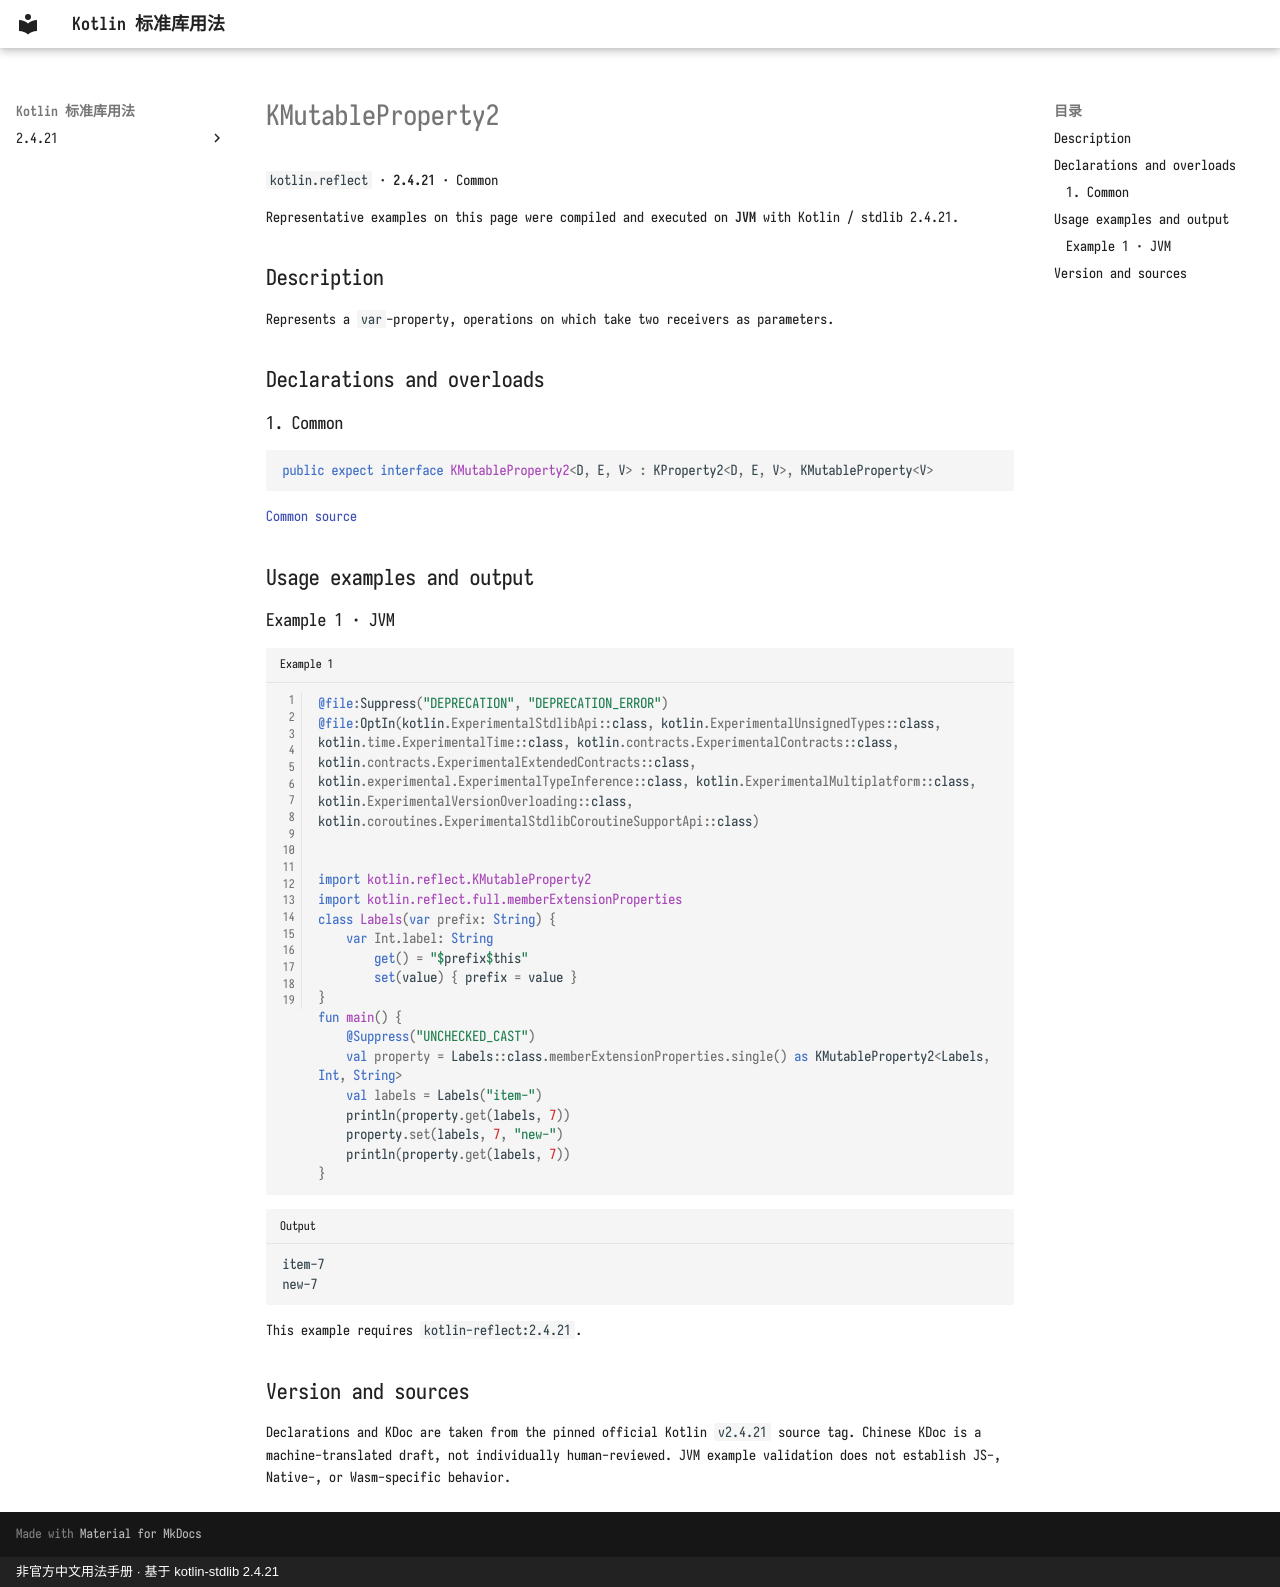

repository: oooooooko/kotlin-stdlib-docs · page: en/api/kotlin.reflect/kmutableproperty2--abfa705a/index.html · generator: mkdocs · copyright: 非官方中文用法手册 · 基于 kotlin-stdlib 2.4.21

# KMutableProperty2

`kotlin.reflect` · **2.4.21** · Common

Representative examples on this page were compiled and executed on **JVM** with Kotlin / stdlib 2.4.21.

## Description

Represents a `var`-property, operations on which take two receivers as parameters.

## Declarations and overloads

### 1. Common

```kotlin
public expect interface KMutableProperty2<D, E, V> : KProperty2<D, E, V>, KMutableProperty<V>
```

[Common source](https://github.com/JetBrains/kotlin/blob/v2.4.21/libraries/stdlib/src/kotlin/reflect/KProperty.kt#L108)

## Usage examples and output

### Example 1 · JVM

```kotlin title="Example 1" linenums="1"
@file:Suppress("DEPRECATION", "DEPRECATION_ERROR")
@file:OptIn(kotlin.ExperimentalStdlibApi::class, kotlin.ExperimentalUnsignedTypes::class, kotlin.time.ExperimentalTime::class, kotlin.contracts.ExperimentalContracts::class, kotlin.contracts.ExperimentalExtendedContracts::class, kotlin.experimental.ExperimentalTypeInference::class, kotlin.ExperimentalMultiplatform::class, kotlin.ExperimentalVersionOverloading::class, kotlin.coroutines.ExperimentalStdlibCoroutineSupportApi::class)


import kotlin.reflect.KMutableProperty2
import kotlin.reflect.full.memberExtensionProperties
class Labels(var prefix: String) {
    var Int.label: String
        get() = "$prefix$this"
        set(value) { prefix = value }
}
fun main() {
    @Suppress("UNCHECKED_CAST")
    val property = Labels::class.memberExtensionProperties.single() as KMutableProperty2<Labels, Int, String>
    val labels = Labels("item-")
    println(property.get(labels, 7))
    property.set(labels, 7, "new-")
    println(property.get(labels, 7))
}
```

```text title="Output"
item-7
new-7
```

This example requires `kotlin-reflect:2.4.21`.

## Version and sources

Declarations and KDoc are taken from the pinned official Kotlin `v2.4.21` source tag. Chinese KDoc is a machine-translated draft, not individually human-reviewed. JVM example validation does not establish JS-, Native-, or Wasm-specific behavior.
